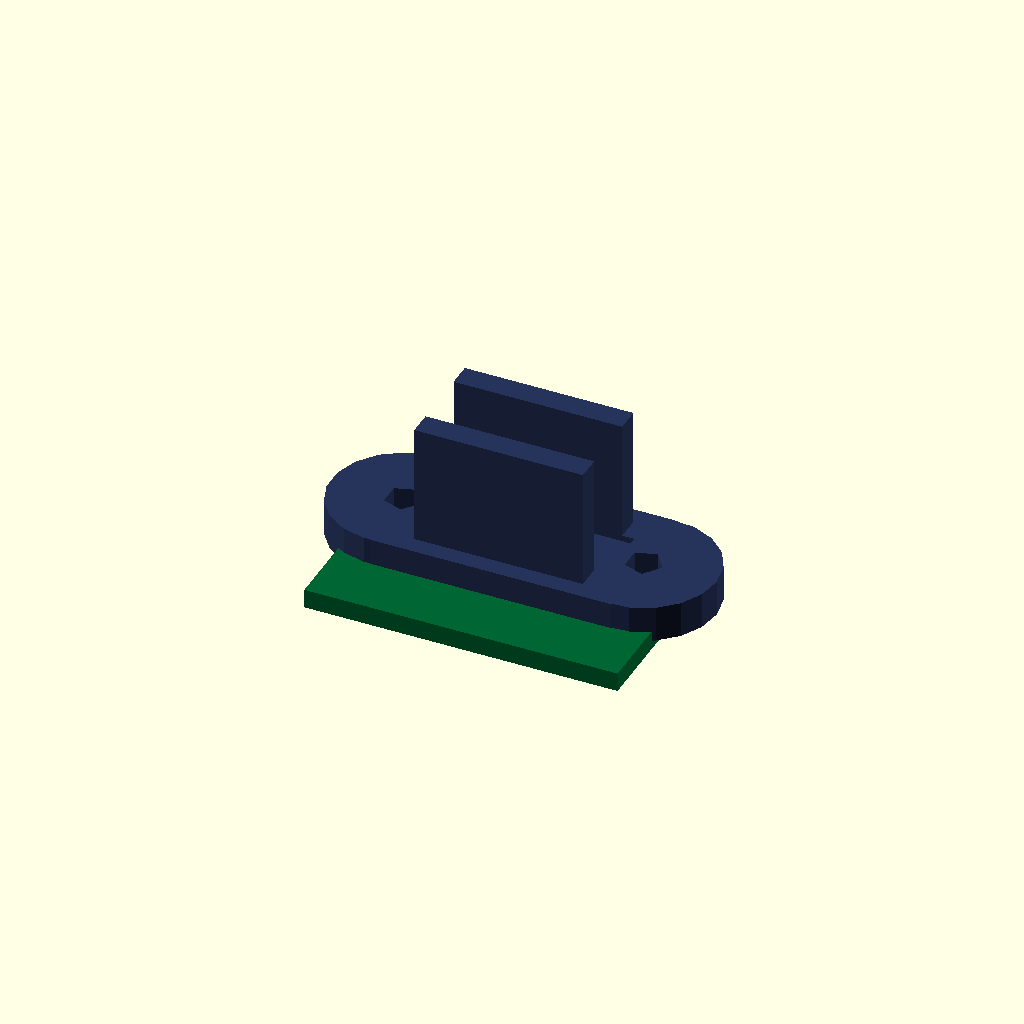
Cell 1 — every parameter at its default value.
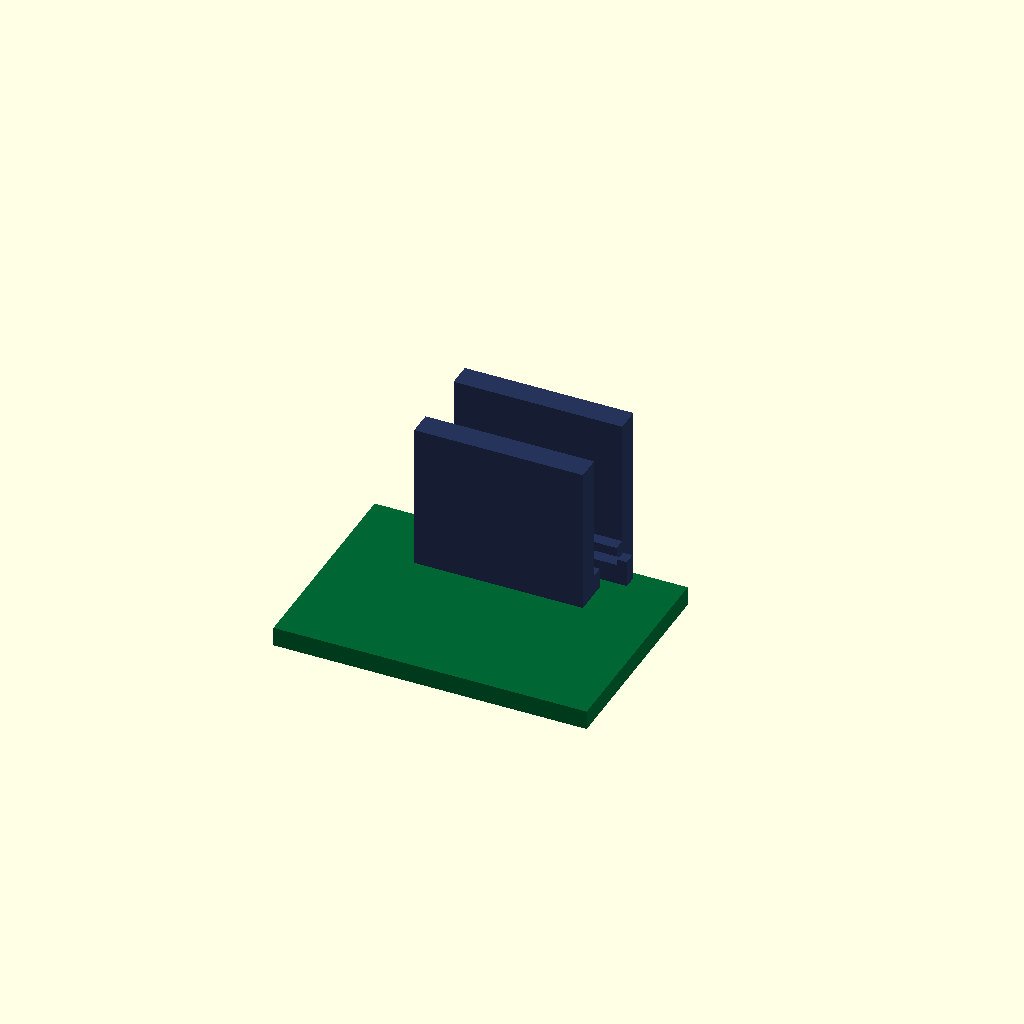
Cell 2 — base_width set to 1, the other parameters unchanged.
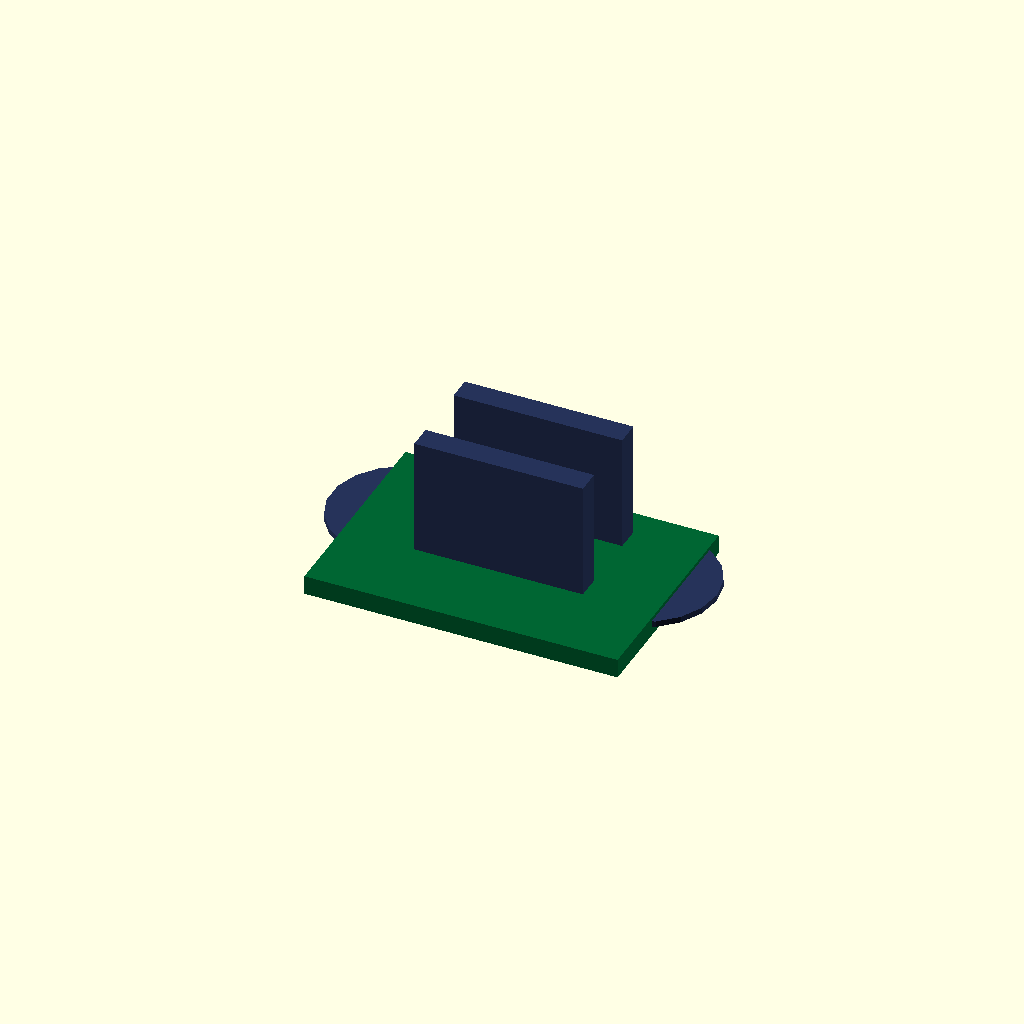
Cell 3: base_height = 0.5 (everything else at default).
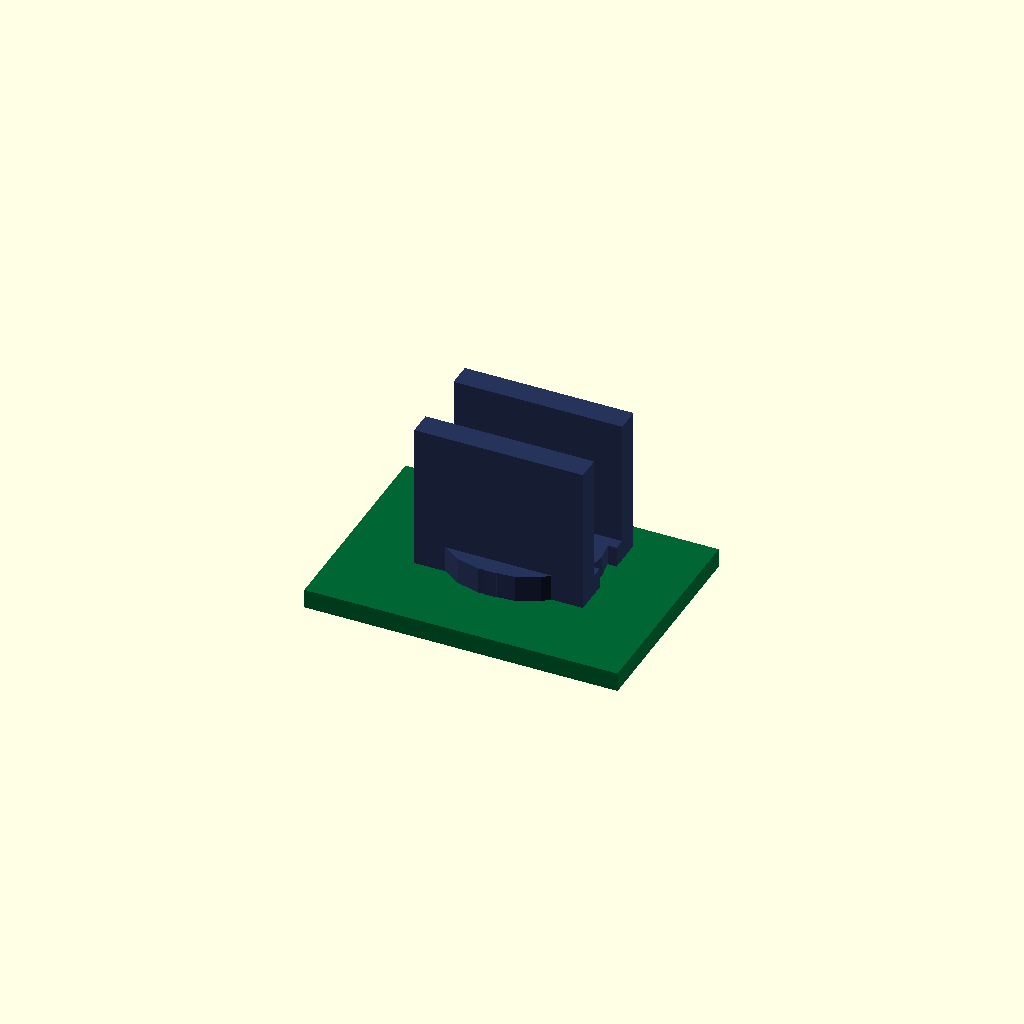
Cell 4: hole_spacing = 1 (everything else at default).
One fixed orthographic camera (rotation 55°, 0°, 25°; colour scheme Cornfield) for every cell.
Source of the model, results/nopscadlib/ablations/no_multiview/scad/photo_interrupter__PH1.scad:
// Parameters
type = 0; //[0:3:1]
base_width = 12; //[6:24:1]
base_height = 3; //[1.5:6:0.5]
hole_diameter = 3; //[1.5:6:0.5]
hole_spacing = 20; //[10:40:1]
gap_width = 5; //[2.5:10:0.5]
gap_height = 10; //[5:20:1]
stem_width = 3; //[1.5:6:0.5]
stem_depth_x = 14; //[7:28:1]
overlap = 1; //[0.5:2:0.5]
pcb_thickness = 1.6; //[0.8:3.2:0.1]
pcb_width_x = 26; //[13:52:1]
pcb_depth_y = 18; //[9:36:1]
pcb_offset_y = 10; //[5:20:1]
pcb_overlap_into_base = 0.8; //[0.4:1.6:0.1]

// Photo Interrupter - complete geometry (now a single connected solid)
module photo_interrupter() {

  // Derived placement so PCB is physically attached to the base with overlap
  // Base is centered at z=0 with thickness base_height.
  // Place PCB so its top face penetrates into the base by pcb_overlap_into_base.
  pcb_z = -(base_height/2 + pcb_thickness/2 - pcb_overlap_into_base);

  // Place PCB in Y so its top edge penetrates into the base footprint by pcb_overlap_into_base.
  // Base spans y = [-base_width/2, +base_width/2].
  // PCB spans y = [pcb_y - pcb_depth_y/2, pcb_y + pcb_depth_y/2].
  // Enforce: pcb_y + pcb_depth_y/2 = base_width/2 + pcb_overlap_into_base
  pcb_y = (base_width/2 + pcb_overlap_into_base) - pcb_depth_y/2;

  union() {

    // Dark blue interrupter body (base + stems) with U-slot cutout
    color([0.15, 0.2, 0.35])
    difference() {
      union() {
        // Mounting base (capsule)
        difference() {
          union() {
            translate([-hole_spacing/2, 0, 0])
              cylinder(r=base_width/2, h=base_height, center=true);
            translate([ hole_spacing/2, 0, 0])
              cylinder(r=base_width/2, h=base_height, center=true);
            translate([0, 0, 0])
              cube([hole_spacing, base_width, base_height], center=true);
          }
          union() {
            translate([-hole_spacing/2, 0, 0])
              cylinder(r=hole_diameter/2, h=base_height + 2*overlap, center=true);
            translate([ hole_spacing/2, 0, 0])
              cylinder(r=hole_diameter/2, h=base_height + 2*overlap, center=true);
          }
        }

        // Sensor stems (attached to base; overlap already built into y placement)
        translate([0, -(gap_width/2 + stem_width/2 - overlap), gap_height/2])
          cube([stem_depth_x, stem_width, gap_height + base_height], center=true);
        translate([0,  (gap_width/2 + stem_width/2 - overlap), gap_height/2])
          cube([stem_depth_x, stem_width, gap_height + base_height], center=true);
      }

      // U-slot gap (cutout)
      translate([0, 0, base_height/2 + gap_height/2])
        cube([stem_depth_x + 2*overlap, gap_width, gap_height + overlap], center=true);
    }

    // Green PCB (now physically attached to the base with overlap in Y and Z)
    color([0.0, 0.4, 0.2])
      translate([0, pcb_y, pcb_z])
        cube([pcb_width_x, pcb_depth_y, pcb_thickness], center=true);
  }
}

// Assembly
module assembly() {
  union() {
    photo_interrupter();
  }
}

assembly();
Customizer parameters (derived from the source; name, type, default, range or options):
type: number, default 0, range 0 to 1, step 3
base_width: number, default 12, range 1 to 6, step 24
base_height: number, default 3, range 0.5 to 1.5, step 6
hole_diameter: number, default 3, range 0.5 to 1.5, step 6
hole_spacing: number, default 20, range 1 to 10, step 40
gap_width: number, default 5, range 0.5 to 2.5, step 10
gap_height: number, default 10, range 1 to 5, step 20
stem_width: number, default 3, range 0.5 to 1.5, step 6
stem_depth_x: number, default 14, range 1 to 7, step 28
overlap: number, default 1, range 0.5 to 0.5, step 2
pcb_thickness: number, default 1.6, range 0.1 to 0.8, step 3.2
pcb_width_x: number, default 26, range 1 to 13, step 52
pcb_depth_y: number, default 18, range 1 to 9, step 36
pcb_offset_y: number, default 10, range 1 to 5, step 20
pcb_overlap_into_base: number, default 0.8, range 0.1 to 0.4, step 1.6
